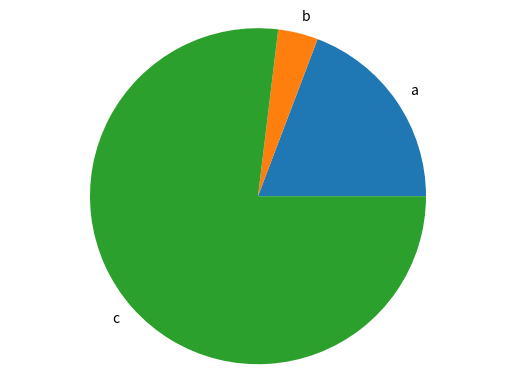

The script that saved this image:
import matplotlib.pyplot as plt

#con el as plt, es como poner un sinonimo para cuando ponga esa libreria sea con un nombre mas acotado.


#generar la grafica
def generate_bar_chart(labels, values):

  #2 variables, fig es la figura y ax son las coordenadas.
  fig, ax = plt.subplots()
  ax.bar(labels, values)
  plt.show()


def generate_pie_chart(labels, values):
  fig, ax = plt.subplots()
  ax.pie(values, labels=labels)
  ax.axis('equal')
  plt.show()


if __name__ == '__main__':
  labels = ['a', 'b', 'c']
  values = [100, 20, 400]
  #generate_bar_chart(labels, values)
  generate_pie_chart(labels, values)
